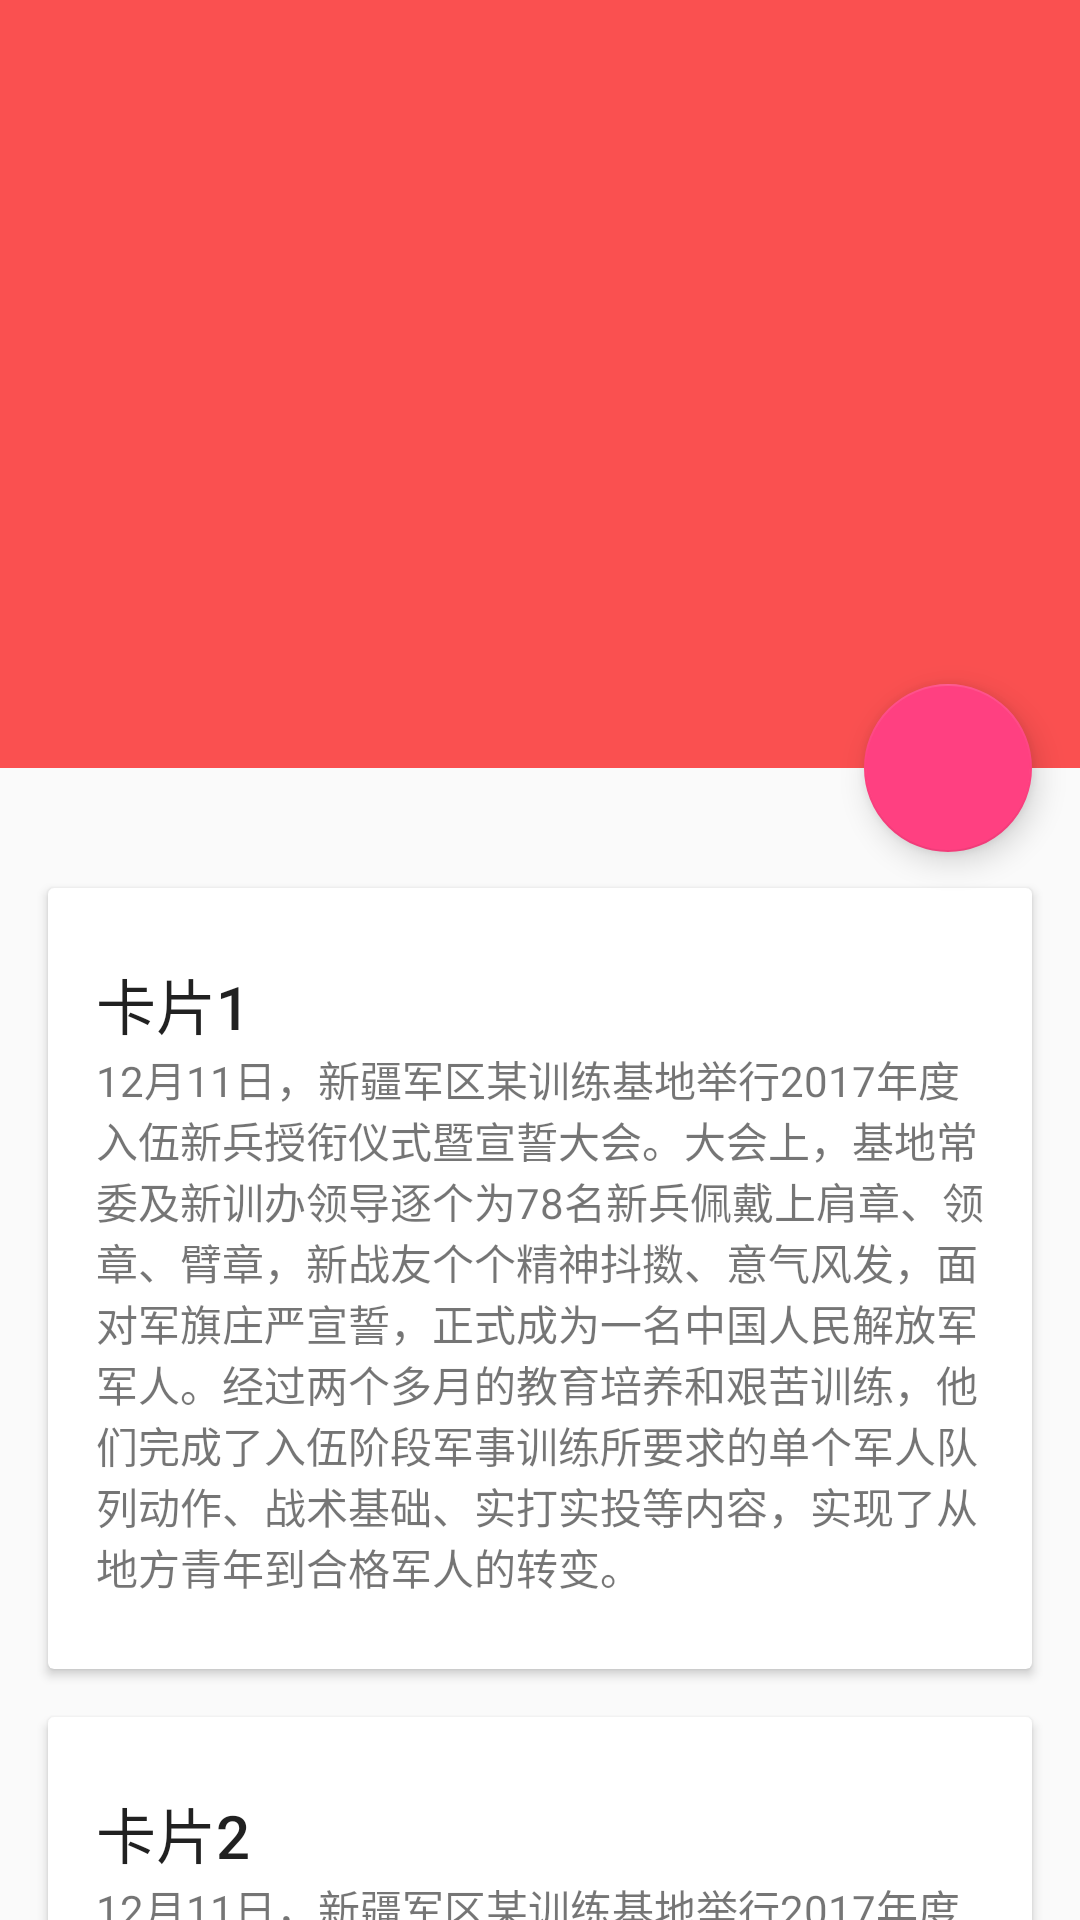

This screen was rendered from an Android layout file. Write that file and the resources it references.
<!-- AndroidManifest.xml: application theme AppTheme -->
<!-- res/layout/activity_news_detail.xml -->
<?xml version="1.0" encoding="utf-8"?>
<android.support.design.widget.CoordinatorLayout xmlns:android="http://schemas.android.com/apk/res/android"
    xmlns:app="http://schemas.android.com/apk/res-auto"
    android:id="@+id/main_content"
    android:layout_width="match_parent"
    android:layout_height="match_parent"
    android:fitsSystemWindows="true">

    <android.support.design.widget.AppBarLayout
        android:id="@+id/news_appbar"
        android:layout_width="match_parent"
        android:layout_height="256dp"
        android:theme="@style/ThemeOverlay.AppCompat.Dark.ActionBar"
        android:fitsSystemWindows="true">

        <android.support.design.widget.CollapsingToolbarLayout
            android:id="@+id/collapsing_toolbar"
            android:layout_width="match_parent"
            android:layout_height="match_parent"
            app:layout_scrollFlags="scroll|exitUntilCollapsed"
            android:fitsSystemWindows="true"
            app:contentScrim="@color/colorPrimary"
            app:expandedTitleMarginStart="48dp"
            app:expandedTitleMarginEnd="64dp">

            <ImageView
                android:id="@+id/backdrop"
                android:layout_width="match_parent"
                android:layout_height="match_parent"
                android:scaleType="centerCrop"
                android:fitsSystemWindows="true"
                app:layout_collapseMode="parallax"/>

            <android.support.v7.widget.Toolbar
                android:id="@+id/news_toolbar"
                android:layout_width="match_parent"
                android:layout_height="?attr/actionBarSize"
                app:popupTheme="@style/ThemeOverlay.AppCompat.Light"
                app:layout_collapseMode="pin"/>

        </android.support.design.widget.CollapsingToolbarLayout>
    </android.support.design.widget.AppBarLayout>

    <android.support.v4.widget.NestedScrollView
        android:layout_width="match_parent"
        android:layout_height="match_parent"
        app:layout_behavior="@string/appbar_scrolling_view_behavior">

        <LinearLayout
            android:layout_width="match_parent"
            android:layout_height="match_parent"
            android:orientation="vertical"
            android:paddingTop="24dp">

            <android.support.v7.widget.CardView
                android:layout_width="match_parent"
                android:layout_height="wrap_content"
                android:layout_margin="16dp">

                <LinearLayout
                    style="@style/Widget.CardContent"
                    android:layout_width="match_parent"
                    android:layout_height="wrap_content">

                    <TextView
                        android:layout_width="match_parent"
                        android:layout_height="wrap_content"
                        android:text="卡片1"
                        android:textAppearance="@style/TextAppearance.AppCompat.Title"/>

                    <TextView
                        android:layout_width="match_parent"
                        android:layout_height="wrap_content"
                        android:text="@string/news_content"/>
                </LinearLayout>
            </android.support.v7.widget.CardView>

            <android.support.v7.widget.CardView
                android:layout_width="match_parent"
                android:layout_height="wrap_content"
                android:layout_marginBottom="16dp"
                android:layout_marginLeft="16dp"
                android:layout_marginRight="16dp">

                <LinearLayout
                    style="@style/Widget.CardContent"
                    android:layout_width="match_parent"
                    android:layout_height="wrap_content">

                    <TextView
                        android:layout_width="match_parent"
                        android:layout_height="wrap_content"
                        android:text="卡片2"
                        android:textAppearance="@style/TextAppearance.AppCompat.Title" />

                    <TextView
                        android:layout_width="match_parent"
                        android:layout_height="wrap_content"
                        android:text="@string/news_content" />

                </LinearLayout>

            </android.support.v7.widget.CardView>

            <android.support.v7.widget.CardView
                android:layout_width="match_parent"
                android:layout_height="wrap_content"
                android:layout_marginBottom="16dp"
                android:layout_marginLeft="16dp"
                android:layout_marginRight="16dp">

                <LinearLayout
                    style="@style/Widget.CardContent"
                    android:layout_width="match_parent"
                    android:layout_height="wrap_content">

                    <TextView
                        android:layout_width="match_parent"
                        android:layout_height="wrap_content"
                        android:text="卡片3"
                        android:textAppearance="@style/TextAppearance.AppCompat.Title" />

                    <TextView
                        android:layout_width="match_parent"
                        android:layout_height="wrap_content"
                        android:text="@string/news_content" />

                </LinearLayout>

            </android.support.v7.widget.CardView>

        </LinearLayout>

    </android.support.v4.widget.NestedScrollView>


    <android.support.design.widget.FloatingActionButton
        android:layout_height="wrap_content"
        android:layout_width="wrap_content"
        app:layout_anchor="@id/news_appbar"
        app:layout_anchorGravity="bottom|right|end"
        android:src="@drawable/ic_discuss"
        android:layout_margin="@dimen/fab_margin"
        android:clickable="true"/>


</android.support.design.widget.CoordinatorLayout>
<!-- resources referenced by this layout -->
<resources>
  <color name="colorPrimary">#fa5050</color>
  <dimen name="fab_margin">16dp</dimen>
  <string name="news_content">12月11日，新疆军区某训练基地举行2017年度入伍新兵授衔仪式暨宣誓大会。大会上，基地常委及新训办领导逐个为78名新兵佩戴上肩章、领章、臂章，新战友个个精神抖擞、意气风发，面对军旗庄严宣誓，正式成为一名中国人民解放军军人。经过两个多月的教育培养和艰苦训练，他们完成了入伍阶段军事训练所要求的单个军人队列动作、战术基础、实打实投等内容，实现了从地方青年到合格军人的转变。</string>
  <style name="Widget.CardContent" parent="android:Widget">
          <item name="android:paddingLeft">16dp</item>
          <item name="android:paddingRight">16dp</item>
          <item name="android:paddingTop">24dp</item>
          <item name="android:paddingBottom">24dp</item>
          <item name="android:orientation">vertical</item>
      </style>
  
      //悬浮按钮
  <style name="AppTheme" parent="Theme.AppCompat.Light.NoActionBar">
          
          <item name="colorPrimary">@color/colorPrimary</item>
          <item name="colorPrimaryDark">@color/colorPrimaryDark</item>
          <item name="colorAccent">@color/colorAccent</item>
      </style>
  <color name="colorPrimaryDark">#FF6666</color>
  <color name="colorAccent">#FF4081</color>
</resources>
